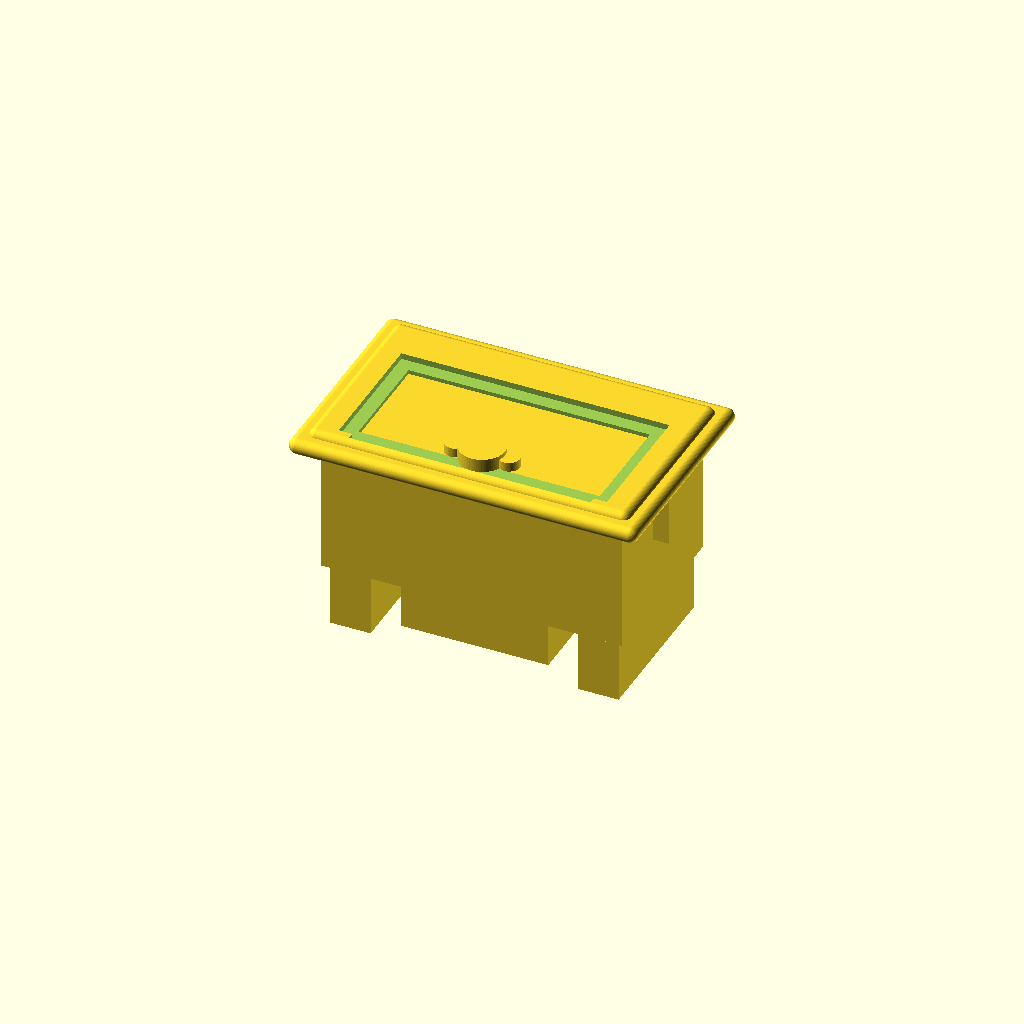
Cell 1: the model at its default parameters.
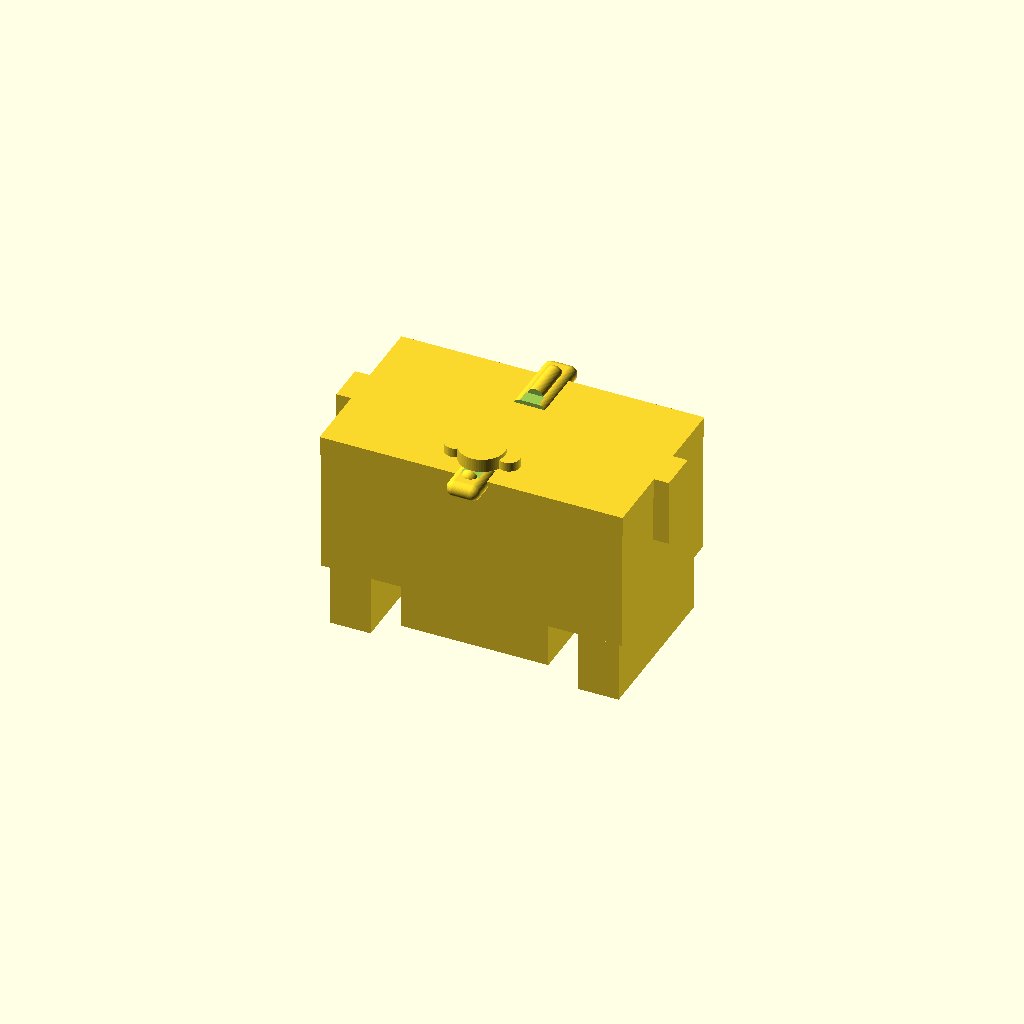
Cell 2 — bezel_W set to 1, the other parameters unchanged.
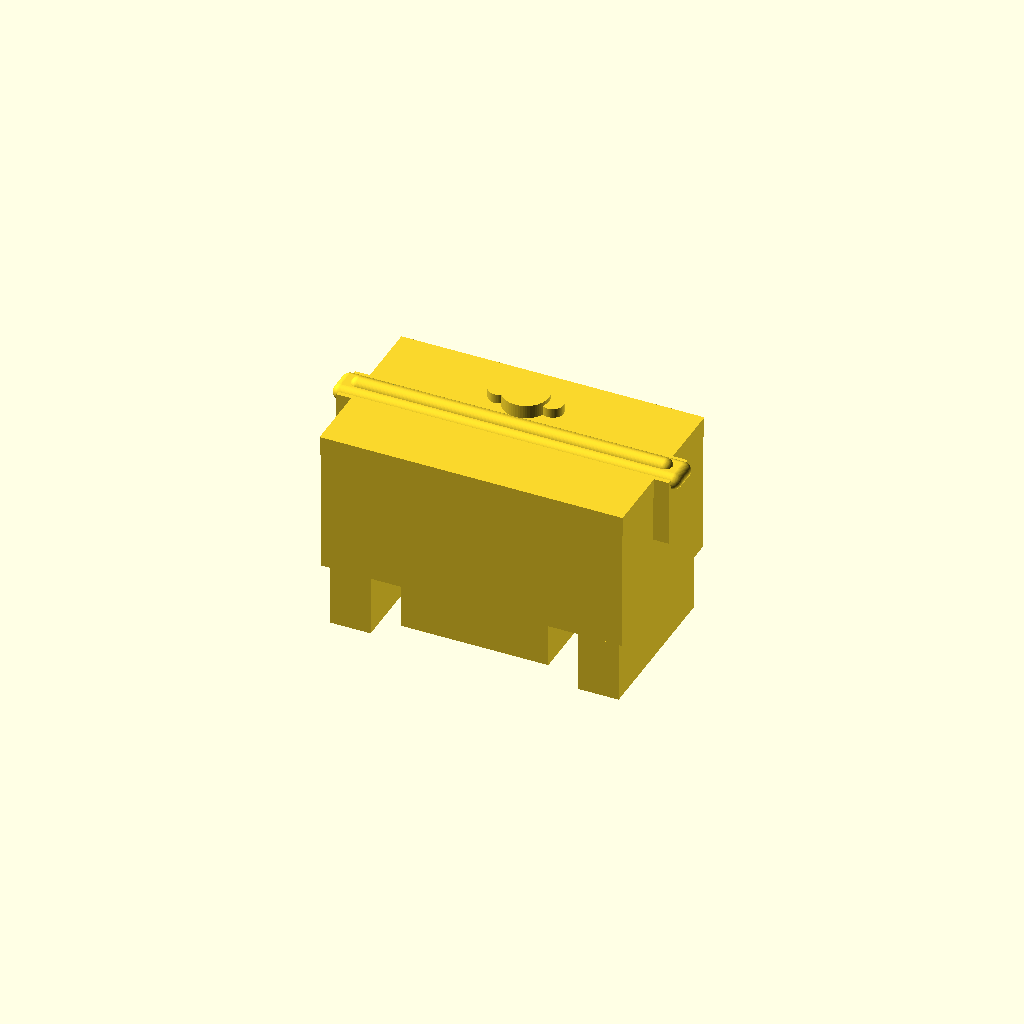
Cell 3: bezel_H = 1 (everything else at default).
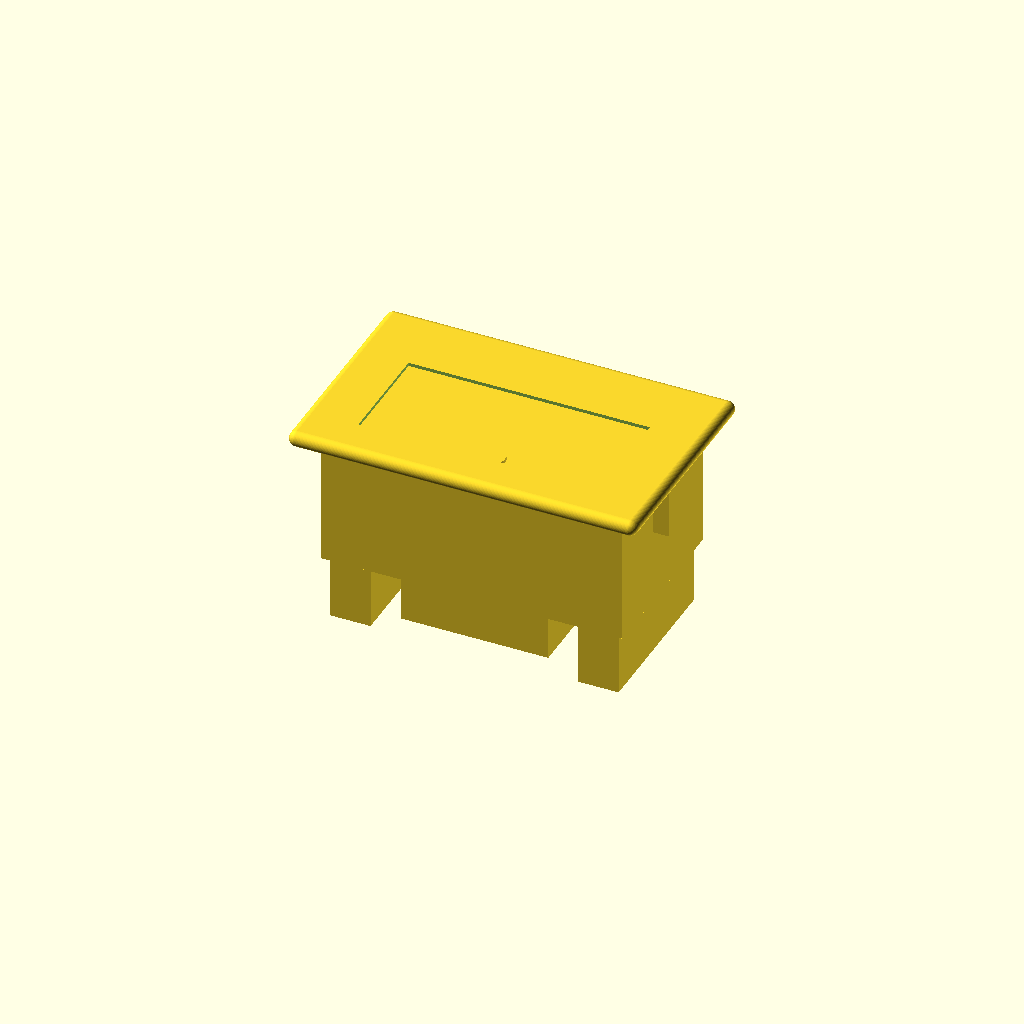
Cell 4 — bezel_T set to 0.1, the other parameters unchanged.
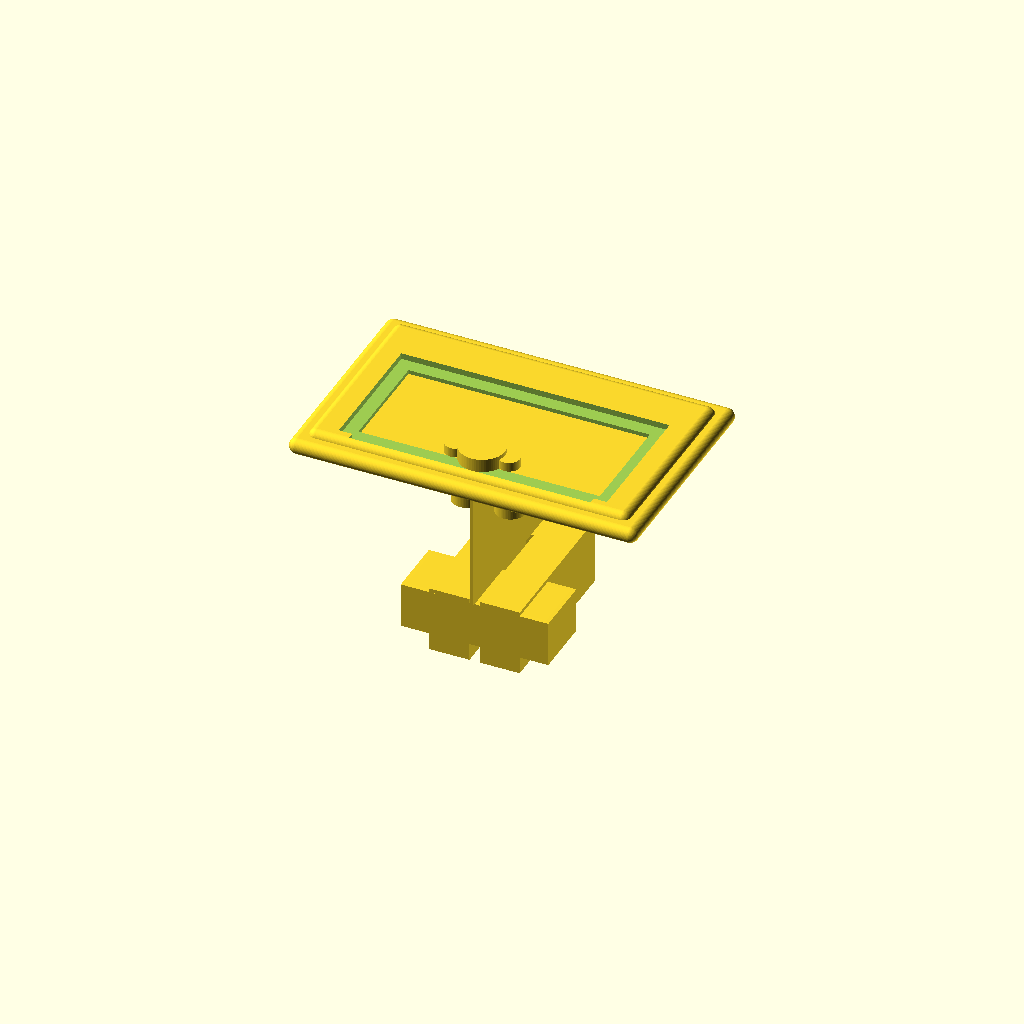
Cell 5: body_W = 0.5 (everything else at default).
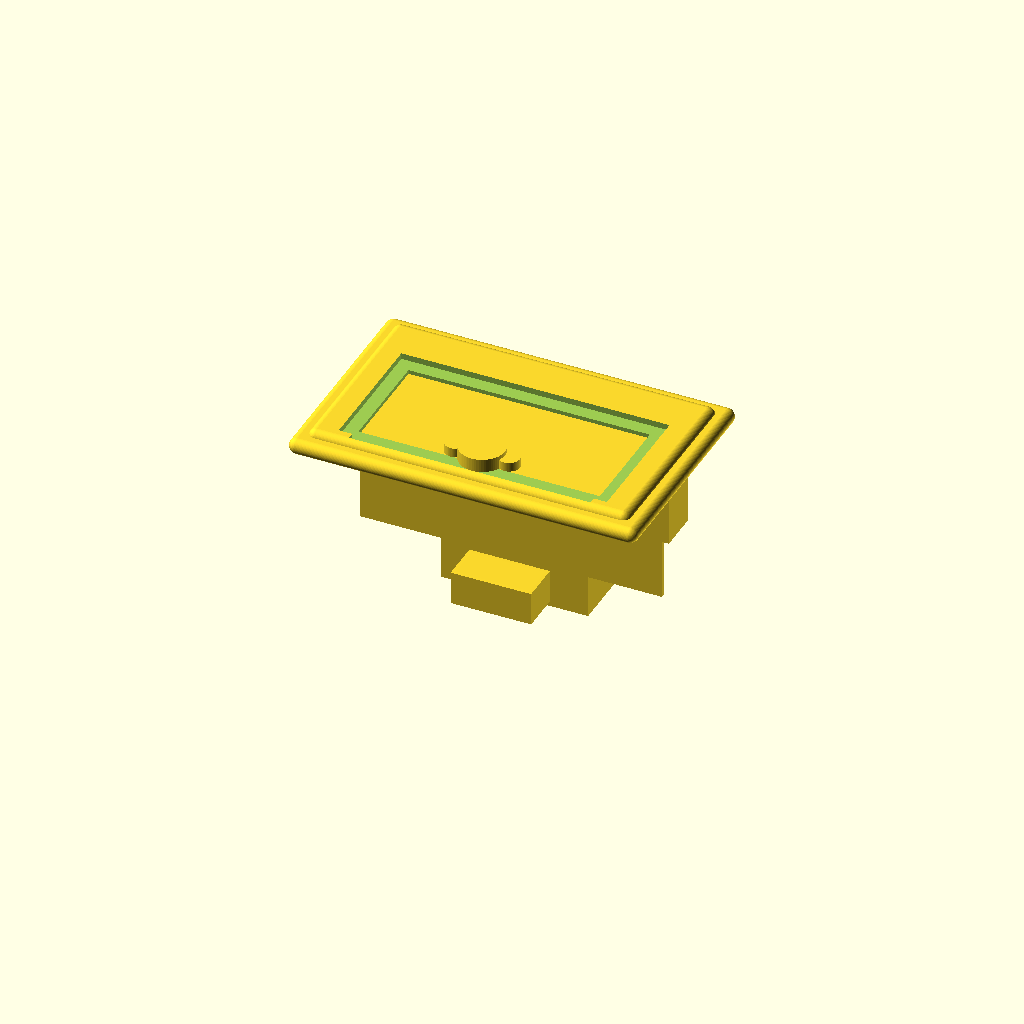
Cell 6: the same model with body_H = 0.5.
All cells are drawn from one camera (rotation 55°, 0°, 25°, orthographic, colour scheme Cornfield), so only the parameter changes between them.
The OpenSCAD source (results/nopscadlib/ablations/no_retrieval/scad/panel_meter__DSP5005.scad):
// Ruideng-style panel meter / power supply module (improved resemblance)
// ONE connected solid, no floating parts, all translates are formula-based.
// Adds recognizable features: display window + bezel recess, bottom button strip,
// rotary encoder knob, rear terminal block with screw bumps, rear JST-style header,
// side spring clips, and rear mounting rails.

$fn = 64;

// ---------- Parameters ----------
bezel_W = 48;          //[24:96:1]
bezel_H = 29;          //[15:58:1]
bezel_T = 2.5;         //[1.2:5:0.1]

body_W  = 45;          //[22.5:90:0.5]
body_H  = 26;          //[13:52:0.5]
body_D  = 22;          //[11:44:1]

panel_T  = 3;          //[1.5:6:0.5]
cutout_W = 45.2;       //[22.6:90.4:0.1]
cutout_H = 26.2;       //[13.1:52.4:0.1]

overlap = 1;           //[0.5:2:0.1]
bezel_edge_r = 1.2;    //[0.5:3:0.1]

// Display + recess
display_win_W = 36;    //[18:72:0.5]
display_win_H = 16;    //[8:32:0.5]
screen_recess_margin = 2;   //[1:4:0.5]
screen_recess_depth  = 0.9; //[0.3:2:0.1]

// Bottom control strip (buttons area)
button_area_W = 36;    //[18:72:0.5]
button_area_H = 8;     //[4:16:0.5]
button_recess_depth = 0.9;  //[0.3:2:0.1]

// Front controls
encoder_r = 3.4;       //[2:6:0.1]
encoder_h = 2.0;       //[0.8:3:0.1]
btn_r = 1.6;           //[1:3:0.1]
btn_h = 1.4;           //[0.6:2.5:0.1]
btn_spacing = 8;       //[5:12:0.5]

// Flange lip
flange_extra = 2.0;    //[0.5:5:0.1]
flange_T = 1.2;        //[0.6:3:0.1]

// Side mounting clips (spring tabs)
clip_W = 6;            //[3:12:0.5]
clip_T = 1.5;          //[0.8:3:0.1]
clip_overhang = 1.8;   //[0.5:3:0.1]
clip_z_span = 10;      //[6:16:0.5]

// Rear terminal block (screw terminal)
connector_W = 22;      //[10:40:0.5]
connector_H = 9;       //[4:16:0.5]
connector_D = 8;       //[3:14:0.5]
term_screw_r = 1.4;    //[0.8:2.5:0.1]
term_screw_h = 1.2;    //[0.6:2.5:0.1]
term_pitch = 6.0;      //[4:8:0.1]
term_count = 3;        //[2:6:1]

// Rear JST-style header block
header_W = 12;         //[6:20:0.5]
header_H = 6;          //[3:12:0.5]
header_D = 6;          //[3:12:0.5]
header_pin_r = 0.8;    //[0.5:1.2:0.1]
header_pin_h = 1.2;    //[0.6:2.5:0.1]
header_pin_pitch = 2.54;
header_pin_count = 4;  //[2:8:1]

// Rear rails / ribs (common on modules)
rail_W = 6;            //[3:12:0.5]
rail_H = 3;            //[1.5:6:0.5]
rail_D = 10;           //[6:18:0.5]

// PCB placeholder + standoffs (kept connected)
pcb_W = 40;            //[20:80:0.5]
pcb_H = 22;            //[11:44:0.5]
pcb_T = 1.6;           //[0.8:3.2:0.1]
boss_r = 2.2;          //[1.2:4.4:0.1]
boss_h = 6;            //[3:12:0.5]
boss_inset = 3.5;      //[2:7:0.5]

// ---------- Z references ----------
function z_bezel_center() = 0;
function z_bezel_front()  = z_bezel_center() + bezel_T/2;
function z_bezel_back()   = z_bezel_center() - bezel_T/2;

function z_body_center()  = z_bezel_back() - body_D/2 + overlap; // overlaps into bezel
function z_body_back()    = z_body_center() - body_D/2;
function z_body_front()   = z_body_center() + body_D/2;

// Layout on front face
function y_display_center() = (bezel_H/2 - display_win_H/2 - button_area_H - 1);
function y_button_center()  = -(bezel_H/2 - button_area_H/2 - 1);

// ---------- Helpers ----------
module rounded_box(size=[10,10,2], r=1) {
  // Minkowski rounded edges
  minkowski() {
    cube([max(0.01,size[0]-2*r), max(0.01,size[1]-2*r), max(0.01,size[2]-2*r)], center=true);
    sphere(r=r);
  }
}

module chamfered_box(size=[10,10,2], c=0.8) {
  // Simple chamfer-ish look using hull of inset cubes (lighter than minkowski)
  hull() {
    cube([size[0], size[1], size[2]-2*c], center=true);
    translate([0,0,(size[2]-2*c)/2]) cube([size[0]-2*c, size[1]-2*c, 0.01], center=true);
    translate([0,0,-(size[2]-2*c)/2]) cube([size[0]-2*c, size[1]-2*c, 0.01], center=true);
  }
}

// ---------- Front bezel + flange ----------
module front_bezel() {
  rounded_box([bezel_W, bezel_H, bezel_T], r=bezel_edge_r);
}

module front_flange() {
  translate([0,0, z_bezel_back() - flange_T/2 + overlap])
    rounded_box([bezel_W + 2*flange_extra, bezel_H + 2*flange_extra, flange_T], r=bezel_edge_r);
}

// ---------- Rear body ----------
module rear_body() {
  translate([0, 0, z_body_center()])
    chamfered_box([body_W, body_H, body_D], c=0.8);
}

// ---------- Cuts (openings/recesses) ----------
module display_window_cut() {
  translate([0, y_display_center(), z_bezel_center()])
    cube([display_win_W, display_win_H, bezel_T + 6*overlap], center=true);
}

module screen_recess_cut() {
  translate([0, y_display_center(),
             z_bezel_front() - screen_recess_depth/2 + overlap/2])
    cube([display_win_W + 2*screen_recess_margin,
          display_win_H + 2*screen_recess_margin,
          screen_recess_depth + overlap], center=true);
}

module button_recess_cut() {
  translate([0, y_button_center(),
             z_bezel_front() - button_recess_depth/2 + overlap/2])
    cube([button_area_W, button_area_H, button_recess_depth + overlap], center=true);
}

// ---------- Front positive features ----------
module front_controls_positive() {
  // Encoder knob centered in button strip + two small buttons
  z_knob = z_bezel_front() + encoder_h/2 - overlap/2;
  z_btn  = z_bezel_front() + btn_h/2     - overlap/2;

  // Knob
  translate([0, y_button_center(), z_knob])
    cylinder(r=encoder_r, h=encoder_h, center=true);

  // Two buttons
  translate([-btn_spacing/2, y_button_center(), z_btn])
    cylinder(r=btn_r, h=btn_h, center=true);
  translate([ btn_spacing/2, y_button_center(), z_btn])
    cylinder(r=btn_r, h=btn_h, center=true);
}

// ---------- Side mounting clips (spring tabs) ----------
module mounting_clip(side=1) {
  // side = -1 left, +1 right
  // Clip is attached to body side and extends outward to catch panel.
  clip_len_x = clip_overhang + clip_T;
  x_center = side * (body_W/2 + clip_len_x/2 - overlap);

  // Place clips around mid-height, spanning a region behind bezel (panel area)
  z_center = z_bezel_back() - (clip_z_span/2) + overlap;

  translate([x_center, 0, z_center])
    cube([clip_len_x, clip_W, clip_z_span], center=true);
}

// ---------- Rear terminal block + screw bumps ----------
module rear_terminal_block() {
  // Attached to rear body back face with overlap.
  y_center = -(body_H/2 - connector_H/2 - overlap);
  z_center = z_body_back() - connector_D/2 + overlap;

  union() {
    translate([0, y_center, z_center])
      chamfered_box([connector_W, connector_H, connector_D], c=0.6);

    // Screw bumps on the back face of the terminal block
    // Place along X with pitch, centered.
    x0 = -((term_count-1)*term_pitch)/2;
    z_screw = (z_center - connector_D/2) - term_screw_h/2 + overlap; // protrude further back
    for (i=[0:term_count-1]) {
      translate([x0 + i*term_pitch, y_center, z_screw])
        cylinder(r=term_screw_r, h=term_screw_h, center=true);
    }
  }
}

// ---------- Rear header block + pins ----------
module rear_header_block() {
  // Place above terminal block, centered, attached to rear body back face.
  y_center = (body_H/2 - header_H/2 - overlap);
  z_center = z_body_back() - header_D/2 + overlap;

  union() {
    translate([0, y_center, z_center])
      chamfered_box([header_W, header_H, header_D], c=0.5);

    // Pin bumps on back face
    x0 = -((header_pin_count-1)*header_pin_pitch)/2;
    z_pin = (z_center - header_D/2) - header_pin_h/2 + overlap;
    for (i=[0:header_pin_count-1]) {
      translate([x0 + i*header_pin_pitch, y_center, z_pin])
        cylinder(r=header_pin_r, h=header_pin_h, center=true);
    }
  }
}

// ---------- Rear rails / ribs ----------
module rear_rails() {
  // Two ribs on rear body, left/right, attached to back face.
  x_off = (body_W/2 - rail_W/2 - overlap);
  z_center = z_body_back() - rail_D/2 + overlap;

  union() {
    translate([-x_off, 0, z_center])
      cube([rail_W, body_H - 2*overlap, rail_D], center=true);
    translate([ x_off, 0, z_center])
      cube([rail_W, body_H - 2*overlap, rail_D], center=true);
  }
}

// ---------- PCB + standoffs (connected) ----------
module pcb_and_standoffs() {
  // PCB inside body; connected via standoffs to body.
  z_pcb_center = z_bezel_back() - 2 - pcb_T/2;

  x_off = min(pcb_W/2 - boss_inset, body_W/2 - boss_inset);
  y_off = min(pcb_H/2 - boss_inset, body_H/2 - boss_inset);

  // Standoff top meets PCB with overlap; bottom embedded in body.
  z_standoff_center = z_pcb_center + pcb_T/2 - boss_h/2 + overlap;

  union() {
    translate([0, 0, z_pcb_center])
      cube([pcb_W, pcb_H, pcb_T], center=true);

    for (sx = [-1, 1], sy = [-1, 1]) {
      translate([sx*x_off, sy*y_off, z_standoff_center])
        cylinder(r=boss_r, h=boss_h, center=true);
    }
  }
}

// ---------- Panel cutout interface slab (kept connected) ----------
module panel_cutout_interface() {
  translate([0, 0, z_bezel_back() - panel_T/2 + overlap])
    cube([cutout_W, cutout_H, panel_T], center=true);
}

// ---------- Bezel with openings ----------
module front_bezel_with_openings() {
  difference() {
    union() {
      front_bezel();
      front_flange();
    }
    display_window_cut();
    screen_recess_cut();
    button_recess_cut();
  }
}

// ---------- Assembly ----------
module module_solid() {
  union() {
    // Front bezel + openings
    front_bezel_with_openings();

    // Rear body
    rear_body();

    // Front raised controls
    front_controls_positive();

    // Side mounting clips
    mounting_clip(-1);
    mounting_clip( 1);

    // Rear connectors
    rear_terminal_block();
    rear_header_block();

    // Rear ribs
    rear_rails();

    // Internal PCB + standoffs (connected)
    pcb_and_standoffs();

    // Panel interface slab (connected)
    panel_cutout_interface();
  }
}

// ---------- Final Output ----------
module_solid();
Customizer parameters (derived from the source; name, type, default, range or options):
bezel_W: number, default 48, range 1 to 24, step 96
bezel_H: number, default 29, range 1 to 15, step 58
bezel_T: number, default 2.5, range 0.1 to 1.2, step 5
body_W: number, default 45, range 0.5 to 22.5, step 90
body_H: number, default 26, range 0.5 to 13, step 52
body_D: number, default 22, range 1 to 11, step 44
panel_T: number, default 3, range 0.5 to 1.5, step 6
cutout_W: number, default 45.2, range 0.1 to 22.6, step 90.4
cutout_H: number, default 26.2, range 0.1 to 13.1, step 52.4
overlap: number, default 1, range 0.1 to 0.5, step 2
bezel_edge_r: number, default 1.2, range 0.1 to 0.5, step 3
display_win_W: number, default 36, range 0.5 to 18, step 72
display_win_H: number, default 16, range 0.5 to 8, step 32
screen_recess_margin: number, default 2, range 0.5 to 1, step 4
screen_recess_depth: number, default 0.9, range 0.1 to 0.3, step 2
button_area_W: number, default 36, range 0.5 to 18, step 72
button_area_H: number, default 8, range 0.5 to 4, step 16
button_recess_depth: number, default 0.9, range 0.1 to 0.3, step 2
encoder_r: number, default 3.4, range 0.1 to 2, step 6
encoder_h: number, default 2, range 0.1 to 0.8, step 3
btn_r: number, default 1.6, range 0.1 to 1, step 3
btn_h: number, default 1.4, range 0.1 to 0.6, step 2.5
btn_spacing: number, default 8, range 0.5 to 5, step 12
flange_extra: number, default 2, range 0.1 to 0.5, step 5
flange_T: number, default 1.2, range 0.1 to 0.6, step 3
clip_W: number, default 6, range 0.5 to 3, step 12
clip_T: number, default 1.5, range 0.1 to 0.8, step 3
clip_overhang: number, default 1.8, range 0.1 to 0.5, step 3
clip_z_span: number, default 10, range 0.5 to 6, step 16
connector_W: number, default 22, range 0.5 to 10, step 40
connector_H: number, default 9, range 0.5 to 4, step 16
connector_D: number, default 8, range 0.5 to 3, step 14
term_screw_r: number, default 1.4, range 0.1 to 0.8, step 2.5
term_screw_h: number, default 1.2, range 0.1 to 0.6, step 2.5
term_pitch: number, default 6, range 0.1 to 4, step 8
term_count: number, default 3, range 1 to 2, step 6
header_W: number, default 12, range 0.5 to 6, step 20
header_H: number, default 6, range 0.5 to 3, step 12
header_D: number, default 6, range 0.5 to 3, step 12
header_pin_r: number, default 0.8, range 0.1 to 0.5, step 1.2
header_pin_h: number, default 1.2, range 0.1 to 0.6, step 2.5
header_pin_pitch: number, default 2.54
header_pin_count: number, default 4, range 1 to 2, step 8
rail_W: number, default 6, range 0.5 to 3, step 12
rail_H: number, default 3, range 0.5 to 1.5, step 6
rail_D: number, default 10, range 0.5 to 6, step 18
pcb_W: number, default 40, range 0.5 to 20, step 80
pcb_H: number, default 22, range 0.5 to 11, step 44
pcb_T: number, default 1.6, range 0.1 to 0.8, step 3.2
boss_r: number, default 2.2, range 0.1 to 1.2, step 4.4
boss_h: number, default 6, range 0.5 to 3, step 12
boss_inset: number, default 3.5, range 0.5 to 2, step 7
